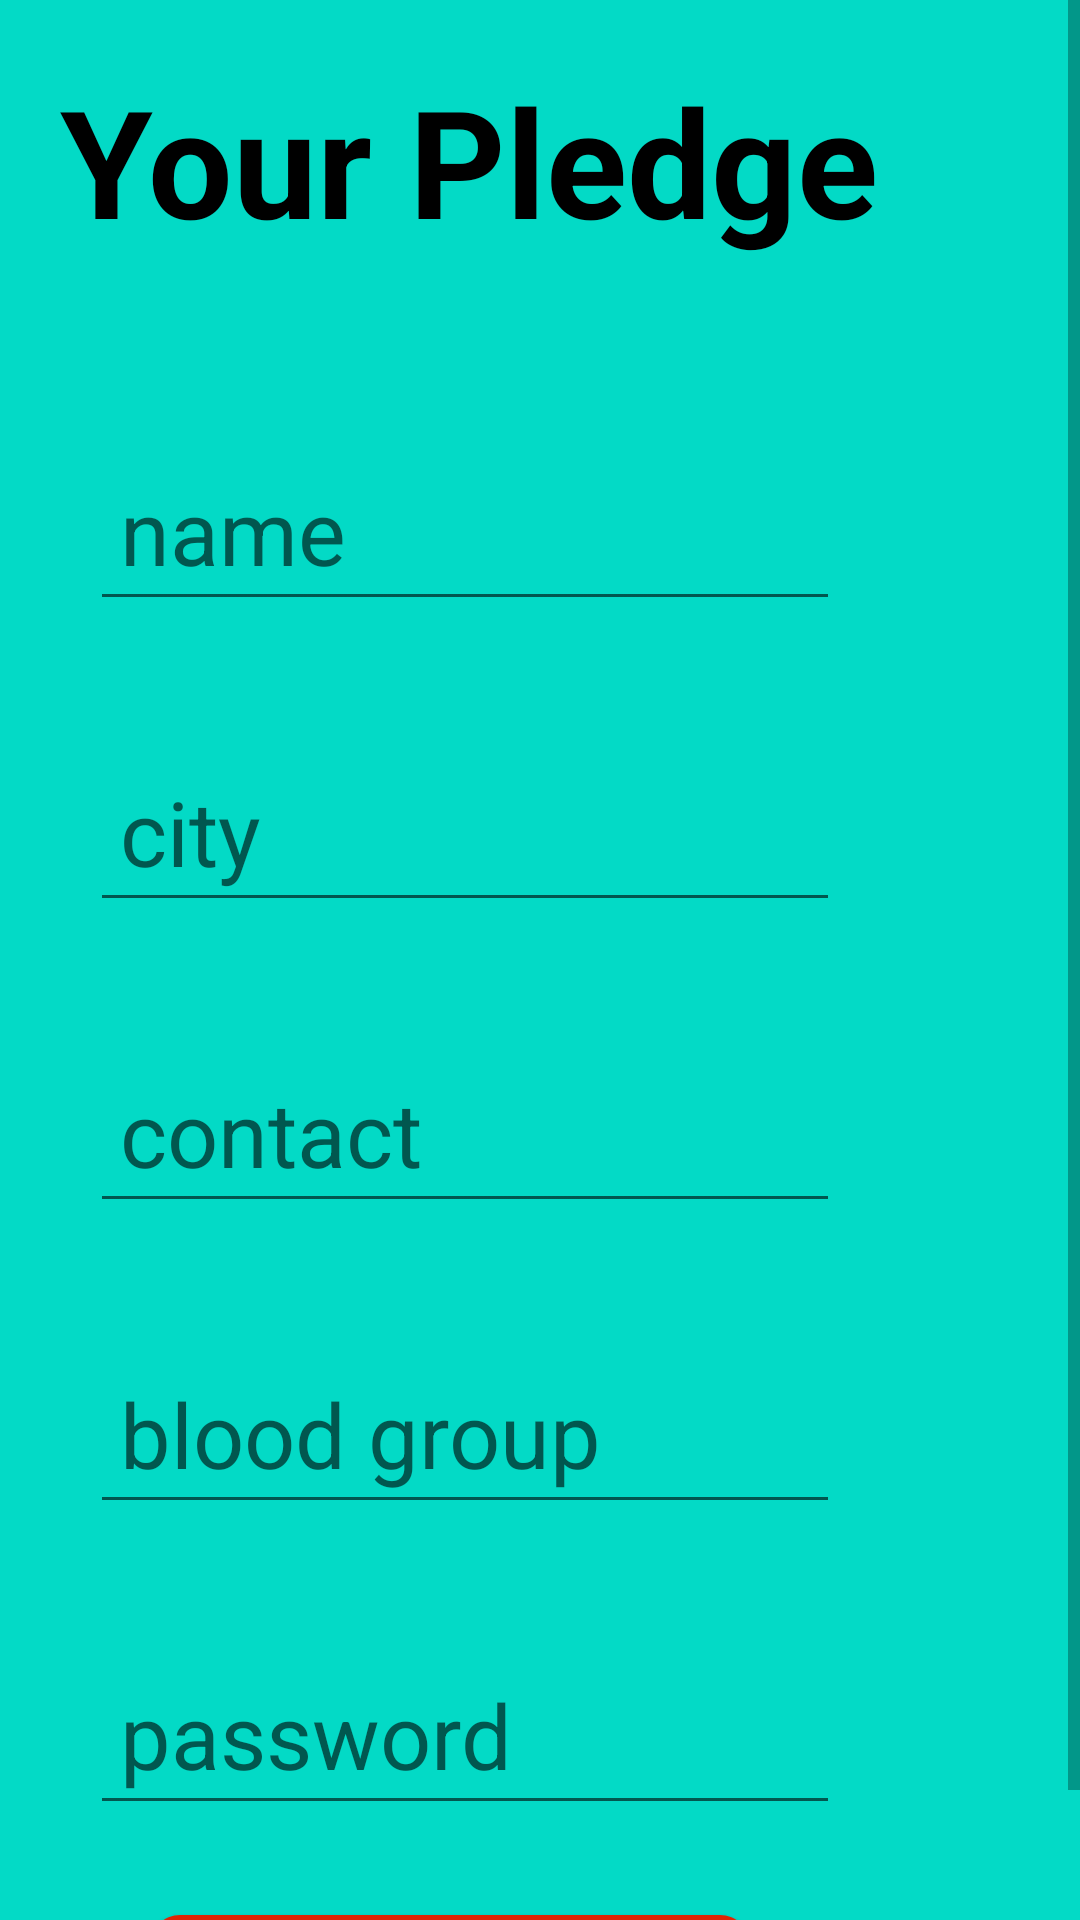

Layout XML and referenced resources for this Android screen:
<!-- AndroidManifest.xml: application theme Theme.Bloodbank -->
<!-- res/layout/activity_register2.xml -->
<?xml version="1.0" encoding="utf-8"?>
<ScrollView
 xmlns:android="http://schemas.android.com/apk/res/android"
    xmlns:app="http://schemas.android.com/apk/res-auto"
    xmlns:tools="http://schemas.android.com/tools"
    android:layout_width="match_parent"
    android:layout_height="match_parent"
    android:background="@color/design_default_color_secondary"
    tools:context=".Activities.RegisterActivity">
    <LinearLayout

        android:orientation="vertical"
        android:layout_width="match_parent"
        android:layout_height="wrap_content">

        <TextView
            android:layout_width="wrap_content"
            android:layout_height="match_parent"
            android:text="Your Pledge"
            android:textSize="50dp"
            android:padding="20dp"
            android:textStyle="bold"
            android:textColor="@color/black"/>
        <EditText
            android:layout_marginTop="40dp"
            android:layout_marginLeft="30dp"
            android:layout_width="250dp"
            android:layout_height="match_parent"
            android:padding="10dp"
            android:hint="name"
            android:textSize="30dp"
            android:id="@+id/name"
            />
        <EditText
            android:layout_marginTop="40dp"
            android:layout_marginLeft="30dp"
            android:layout_width="250dp"
            android:layout_height="match_parent"
            android:padding="10dp"
            android:hint="city"
            android:textSize="30dp"
            android:id="@+id/city"
            />
        <EditText
            android:layout_marginTop="40dp"
            android:layout_marginLeft="30dp"
            android:layout_width="250dp"
            android:layout_height="match_parent"
            android:padding="10dp"
            android:hint="contact"
            android:inputType="number"
            android:textSize="30dp"
            android:id="@+id/contact"
            />
        <EditText
            android:layout_marginTop="40dp"
            android:layout_marginLeft="30dp"

            android:layout_width="250dp"
            android:layout_height="match_parent"
            android:padding="10dp"
            android:hint="blood group"
            android:inputType="textPersonName"
            android:textSize="30dp"
            android:id="@+id/bloodgroup"
            />

        <EditText
            android:layout_marginTop="40dp"
            android:layout_marginLeft="30dp"
            android:layout_width="250dp"
            android:layout_height="match_parent"
            android:padding="10dp"
            android:hint="password"
            android:inputType="textPassword"
            android:textSize="30dp"
            android:id="@+id/password"
            />
        <Button
            android:gravity="center"
            android:layout_marginTop="30dp"
            android:layout_marginLeft="50dp"
            android:layout_width="200dp"
            android:textAllCaps="false"
            android:layout_height="match_parent"
            android:textSize="25dp"
            android:textStyle="bold"
            android:background="@drawable/button_bg"
            android:text="Become donar"
            android:id="@+id/donarb"/>


   </LinearLayout>
</ScrollView>
<!-- resources referenced by this layout -->
<resources>
  <color name="black">#FF000000</color>
  <!-- drawable button_bg (drawable) -->
  <?xml version="1.0" encoding="utf-8"?>
  <shape xmlns:android="http://schemas.android.com/apk/res/android">
      android:shape="rectangle">
      <corners
          android:radius="10dp"
          />
      <solid
          android:color="@color/purple_500"/>
  
  </shape>
  <style name="Theme.Bloodbank" parent="Theme.MaterialComponents.DayNight.NoActionBar">
          
          <item name="colorPrimary">@color/purple_500</item>
          <item name="colorPrimaryVariant">@color/purple_700</item>
          <item name="colorOnPrimary">@color/white</item>
          
          <item name="colorSecondary">@color/design_default_color_error</item>
          <item name="colorSecondaryVariant">@color/teal_700</item>
          <item name="colorOnSecondary">@color/black</item>
          
          <item name="android:statusBarColor" tools:targetApi="l">?attr/colorPrimaryVariant</item>
          
      </style>
  <color name="purple_500">#DF2504</color>
  <color name="purple_700">#FF3700B3</color>
  <color name="white">#FFFFFFFF</color>
  <color name="teal_700">#FF018786</color>
</resources>
